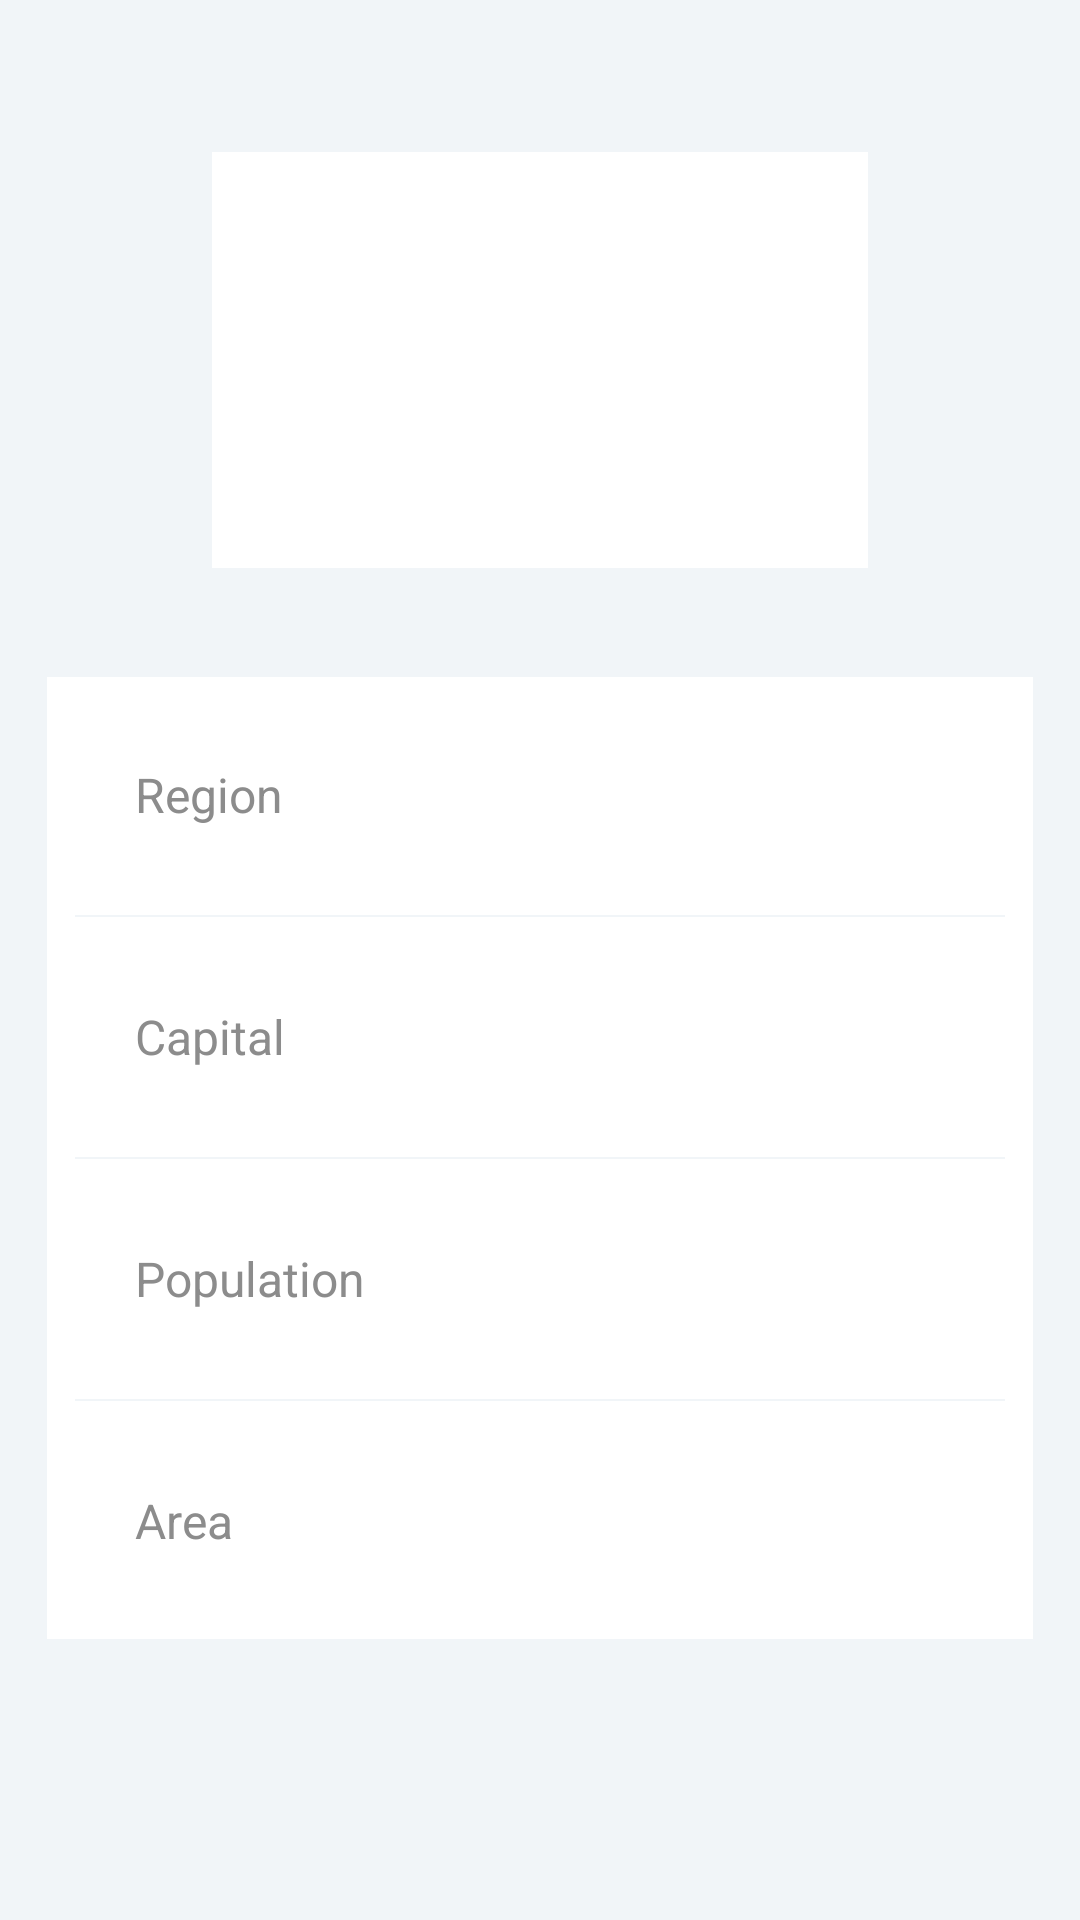

Here is an Android app screen rendered from its layout file. Give the layout XML and the strings, colors and styles it references.
<!-- AndroidManifest.xml: activity theme AppTheme -->
<!-- res/layout/activity_country_detail.xml -->
<?xml version="1.0" encoding="utf-8"?>
<RelativeLayout xmlns:android="http://schemas.android.com/apk/res/android"
    xmlns:tools="http://schemas.android.com/tools"
    android:layout_width="match_parent"
    android:layout_height="match_parent"
    android:background="@color/app_bg"
    tools:context=".app.activities.CountryDetailActivity">


    <RelativeLayout
        android:id="@+id/countryFlagLayout"
        style="@style/countryFlagSectionStyle"
        android:layout_width="@dimen/flag_bg_width"
        android:layout_height="@dimen/flag_bg_height">

        <ImageView
            android:id="@+id/countryFlag"
            android:layout_width="@dimen/flag_width"
            android:layout_height="@dimen/flag_height"
            android:layout_centerHorizontal="true"
            android:scaleType="centerCrop" />

    </RelativeLayout>


    <ScrollView
        android:layout_width="match_parent"
        android:layout_height="match_parent"
        android:layout_below="@+id/countryFlagLayout">

        <RelativeLayout
            style="@style/countryDetailSectionStyle"
            android:layout_width="match_parent"
            android:layout_height="match_parent">

            <RelativeLayout
                android:id="@+id/layout1"
                android:layout_width="match_parent"
                android:gravity="center_vertical"
                android:layout_height="@dimen/country_detail_section_height">

                <TextView
                    android:id="@+id/regionLabel"
                    android:layout_width="wrap_content"
                    android:layout_height="@dimen/country_detail_section_height"
                    style="@style/countryDetailLabelStyle"
                    android:text="@string/region" />

                <TextView
                    android:id="@+id/txtRegion"
                    android:layout_width="wrap_content"
                    android:layout_height="@dimen/country_detail_section_height"
                    style="@style/countryDetailValueStyle"
                    android:layout_toRightOf="@+id/regionLabel" />

            </RelativeLayout>

            <View
                android:id="@+id/view1"
                android:layout_below="@+id/layout1"
                style="@style/countryDetailViewLineStyle"/>

            <RelativeLayout
                android:id="@+id/layout2"
                android:layout_width="match_parent"
                android:layout_height="@dimen/country_detail_section_height"
                android:gravity="center_vertical"
                android:layout_below="@+id/view1">

                <TextView
                    android:id="@+id/capitalLabel"
                    android:layout_width="wrap_content"
                    android:layout_height="@dimen/country_detail_section_height"
                    style="@style/countryDetailLabelStyle"
                    android:text="@string/capital" />

                <TextView
                    android:id="@+id/txtCapital"
                    android:layout_width="wrap_content"
                    android:layout_height="@dimen/country_detail_section_height"
                    style="@style/countryDetailValueStyle"
                    android:layout_toRightOf="@+id/capitalLabel" />

            </RelativeLayout>

            <View
                android:id="@+id/view2"
                android:layout_below="@+id/layout2"
                style="@style/countryDetailViewLineStyle"/>

            <RelativeLayout
                android:id="@+id/layout3"
                android:layout_width="match_parent"
                android:layout_height="@dimen/country_detail_section_height"
                android:gravity="center_vertical"
                android:layout_below="@+id/view2">

                <TextView
                    android:id="@+id/populationLabel"
                    android:layout_width="wrap_content"
                    android:layout_height="@dimen/country_detail_section_height"
                    style="@style/countryDetailLabelStyle"
                    android:text="@string/population" />

                <TextView
                    android:id="@+id/txtPopulation"
                    android:layout_width="wrap_content"
                    android:layout_height="@dimen/country_detail_section_height"
                    style="@style/countryDetailValueStyle"
                    android:layout_toRightOf="@+id/populationLabel" />

            </RelativeLayout>

            <View
                android:id="@+id/view3"
                android:layout_below="@+id/layout3"
                style="@style/countryDetailViewLineStyle"/>

            <RelativeLayout
                android:id="@+id/layout4"
                android:layout_width="match_parent"
                android:layout_height="@dimen/country_detail_section_height"
                android:gravity="center_vertical"
                android:layout_below="@+id/view3">

                <TextView
                    android:id="@+id/areaLabel"
                    android:layout_width="wrap_content"
                    android:layout_height="@dimen/country_detail_section_height"
                    style="@style/countryDetailLabelStyle"
                    android:text="@string/area" />

                <TextView
                    android:id="@+id/txtArea"
                    android:layout_width="wrap_content"
                    android:layout_height="@dimen/country_detail_section_height"
                    style="@style/countryDetailValueStyle"
                    android:layout_toRightOf="@+id/areaLabel" />

            </RelativeLayout>

        </RelativeLayout>
    </ScrollView>

</RelativeLayout>
<!-- resources referenced by this layout -->
<resources>
  <color name="app_bg">#f1f5f8</color>
  <dimen name="country_detail_section_height">80dip</dimen>
  <dimen name="flag_bg_height">140dip</dimen>
  <dimen name="flag_bg_width">220dip</dimen>
  <dimen name="flag_height">120dip</dimen>
  <dimen name="flag_width">200dip</dimen>
  <string name="area">Area</string>
  <string name="capital">Capital</string>
  <string name="population">Population</string>
  <string name="region">Region</string>
  <style name="countryDetailLabelStyle">
          <item name="android:typeface">normal</item>
          <item name="android:textColor">@color/list_region_txt</item>
          <item name="android:textSize">16sp</item>
          <item name="android:gravity">left|center_vertical</item>
          <item name="android:layout_marginLeft">30dip</item>
          <item name="android:minWidth">120dip</item>
      </style>
  <style name="countryDetailSectionStyle">
          <item name="android:layout_marginRight">15dp</item>
          <item name="android:layout_marginLeft">15dp</item>
          <item name="android:layout_marginTop">10dp</item>
          <item name="android:layout_marginBottom">10dp</item>
          <item name="android:layout_centerInParent">true</item>
          <item name="android:layout_centerHorizontal">true</item>
          <item name="android:background">@drawable/white_bg</item>
  
      </style>
  <style name="countryDetailValueStyle">
          <item name="android:typeface">normal</item>
          <item name="android:textColor">@color/list_country_txt</item>
          <item name="android:textSize">20sp</item>
          <item name="android:gravity">left|center_vertical</item>
          <item name="android:layout_marginLeft">5dip</item>
      </style>
  <style name="countryDetailViewLineStyle">
          <item name="android:background">@color/bgLineColor</item>
          <item name="android:layout_marginLeft">10dp</item>
          <item name="android:layout_marginRight">10dp</item>
          <item name="android:layout_height">0.5dp</item>
          <item name="android:layout_width">match_parent</item>
  
      </style>
  <style name="countryFlagSectionStyle">
          <item name="android:layout_marginTop">50dp</item>
          <item name="android:layout_marginBottom">25dp</item>
          <item name="android:layout_centerHorizontal">true</item>
          <item name="android:background">@drawable/white_bg</item>
          <item name="android:gravity">center</item>
  
      </style>
  <style name="AppTheme" parent="Theme.AppCompat.Light.DarkActionBar">
          
          <item name="colorPrimary">@color/colorPrimary</item>
          <item name="colorPrimaryDark">@color/colorPrimaryDark</item>
          <item name="colorAccent">@color/colorAccent</item>
      </style>
  <color name="list_region_txt">#8c8c8c</color>
  <!-- drawable white_bg (drawable) -->
  <shape xmlns:android="http://schemas.android.com/apk/res/android"
      android:shape="rectangle">
      <corners
          android:radius="0dp"
          android:topRightRadius="0dp"
          android:bottomRightRadius="0dp"
          android:bottomLeftRadius="0dp" />
      <stroke
          android:width="0.5dp"
          android:color="@color/bgLineColor" />
  
      <solid
          android:color="@color/white" />
  </shape>
  <color name="list_country_txt">#2f2f2f</color>
  <color name="bgLineColor">#f1f5f8</color>
  <color name="colorPrimary">#e3232c</color>
  <color name="colorPrimaryDark">#cc1f28</color>
  <color name="colorAccent">#D81B60</color>
  <color name="white">#FFFFFF</color>
</resources>
